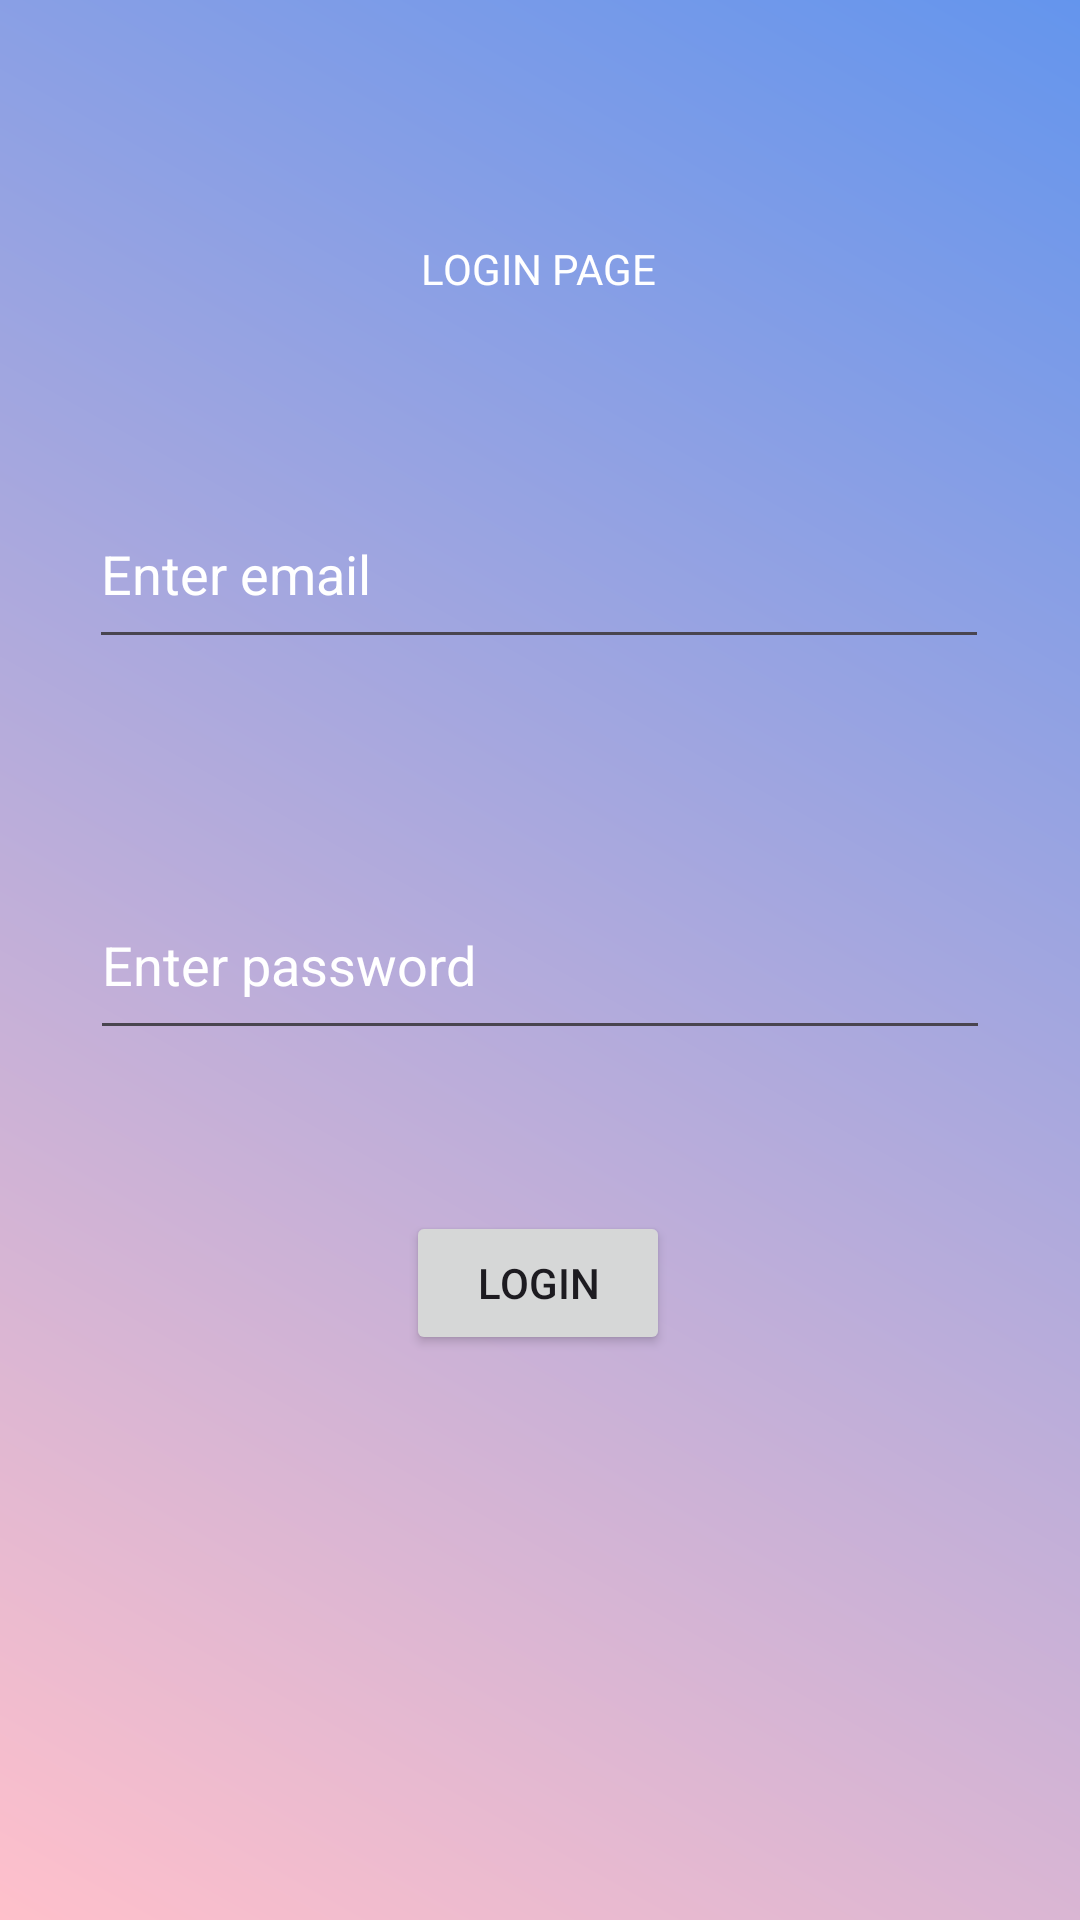

Layout XML and referenced resources for this Android screen:
<!-- AndroidManifest.xml: application theme Theme.AidAtlas -->
<!-- res/layout/activity_login.xml -->
<?xml version="1.0" encoding="utf-8"?>
<androidx.constraintlayout.widget.ConstraintLayout xmlns:android="http://schemas.android.com/apk/res/android"
    xmlns:app="http://schemas.android.com/apk/res-auto"
    xmlns:tools="http://schemas.android.com/tools"
    android:layout_width="match_parent"
    android:layout_height="match_parent"
    android:background="@drawable/gradient_background"
    tools:context=".MainActivity">

    <EditText
        android:id="@+id/email"
        android:layout_width="300dp"
        android:layout_height="60dp"
        android:ems="10"
        android:hint="Enter email"
        android:textColorHint="@color/white"
        android:inputType="textEmailAddress"
        android:textColor="@color/white"
        app:layout_constraintBottom_toBottomOf="parent"
        app:layout_constraintEnd_toEndOf="parent"
        app:layout_constraintHorizontal_bias="0.497"
        app:layout_constraintStart_toStartOf="parent"
        app:layout_constraintTop_toTopOf="parent"
        app:layout_constraintVertical_bias="0.275" />

    <EditText
        android:id="@+id/password"
        android:layout_width="300dp"
        android:layout_height="60dp"
        android:ems="10"
        android:textColorHint="@color/white"
        android:hint="Enter password"
        android:inputType="textPassword"
        android:textColor="@color/white"
        app:layout_constraintBottom_toBottomOf="parent"
        app:layout_constraintEnd_toEndOf="parent"
        app:layout_constraintStart_toStartOf="parent"
        app:layout_constraintTop_toTopOf="parent" />

    <Button
        android:id="@+id/login"
        android:layout_width="wrap_content"
        android:layout_height="wrap_content"
        android:text="login"
        app:layout_constraintBottom_toBottomOf="parent"
        app:layout_constraintEnd_toEndOf="parent"
        app:layout_constraintHorizontal_bias="0.498"
        app:layout_constraintStart_toStartOf="parent"
        app:layout_constraintTop_toTopOf="parent"
        app:layout_constraintVertical_bias="0.682"
        />

    <TextView
        android:id="@+id/tv1"
        android:layout_width="wrap_content"
        android:layout_height="wrap_content"
        android:text="LOGIN PAGE"
        android:textColor="#FFFFFF"
        app:layout_constraintBottom_toBottomOf="parent"
        app:layout_constraintEnd_toEndOf="parent"
        app:layout_constraintHorizontal_bias="0.498"
        app:layout_constraintStart_toStartOf="parent"
        app:layout_constraintTop_toTopOf="parent"
        app:layout_constraintVertical_bias="0.129" />
</androidx.constraintlayout.widget.ConstraintLayout>
<!-- resources referenced by this layout -->
<resources>
  <!-- drawable gradient_background (drawable) -->
  <shape xmlns:android="http://schemas.android.com/apk/res/android">
      <gradient
          android:startColor="#FFC0CB"
          android:endColor="#6495ED"
          android:type="linear"
          android:angle="45"/>
  </shape>
  <style name="Theme.AidAtlas" parent="Base.Theme.AidAtlas" />
  <style name="Base.Theme.AidAtlas" parent="Theme.Material3.DayNight.NoActionBar">
          
          
      </style>
  <!-- not gathered from this repository: default colours our renderer supplied (Android Studio template values) -->
  <color name="white">#FFFFFFFF</color>
</resources>
